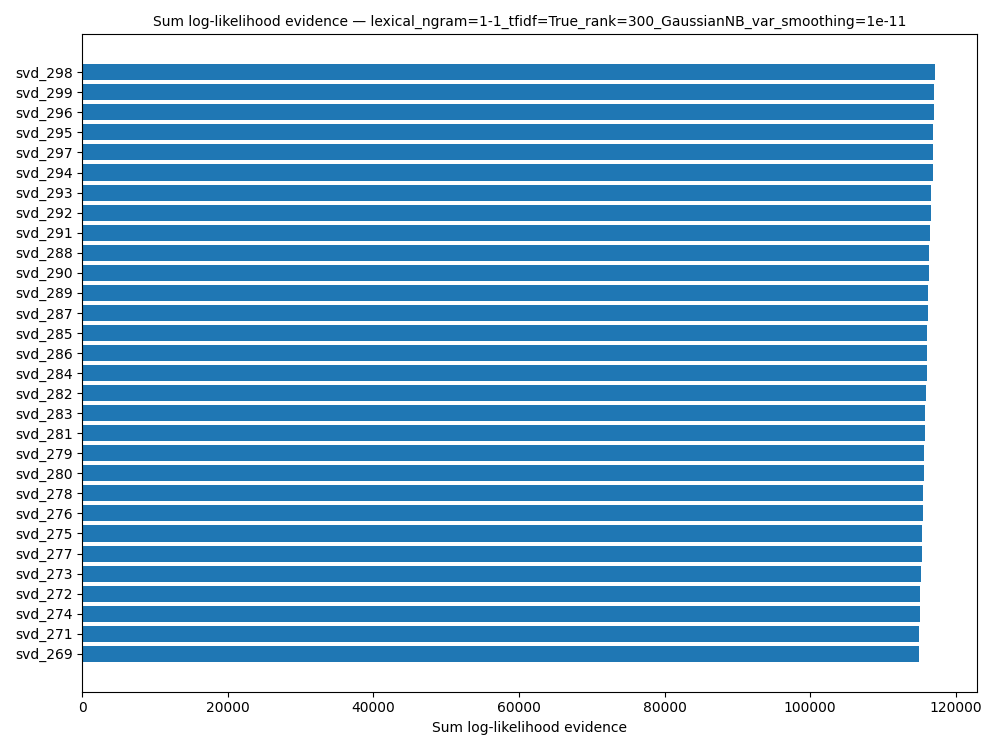

Data behind this chart, as committed beside it:
feature, importance
svd_298, 117140
svd_299, 117093
svd_296, 117036
svd_295, 116964
svd_297, 116952
svd_294, 116927
svd_293, 116636
svd_292, 116585
svd_291, 116473
svd_288, 116386
svd_290, 116367
svd_289, 116285
svd_287, 116184
svd_285, 116099
svd_286, 116094
svd_284, 116076
svd_282, 115947
svd_283, 115804
svd_281, 115799
svd_279, 115663
svd_280, 115648
svd_278, 115584
svd_276, 115496
svd_275, 115426
svd_277, 115366
svd_273, 115280
svd_272, 115171
svd_274, 115164
svd_271, 115041
svd_269, 115015
svd_268, 114994
svd_267, 114853
svd_270, 114849
svd_263, 114623
svd_262, 114594
svd_266, 114584
svd_265, 114487
svd_264, 114425
svd_259, 114418
svd_261, 114405
svd_260, 114330
svd_258, 114205
svd_256, 114074
svd_255, 113929
svd_257, 113881
svd_254, 113797
svd_253, 113782
svd_251, 113631
svd_248, 113586
svd_250, 113530
svd_252, 113519
svd_249, 113519
svd_246, 113437
svd_247, 113378
svd_244, 113117
svd_245, 113101
svd_242, 113075
svd_243, 113059
svd_240, 112987
svd_239, 112774
... 240 more rows
